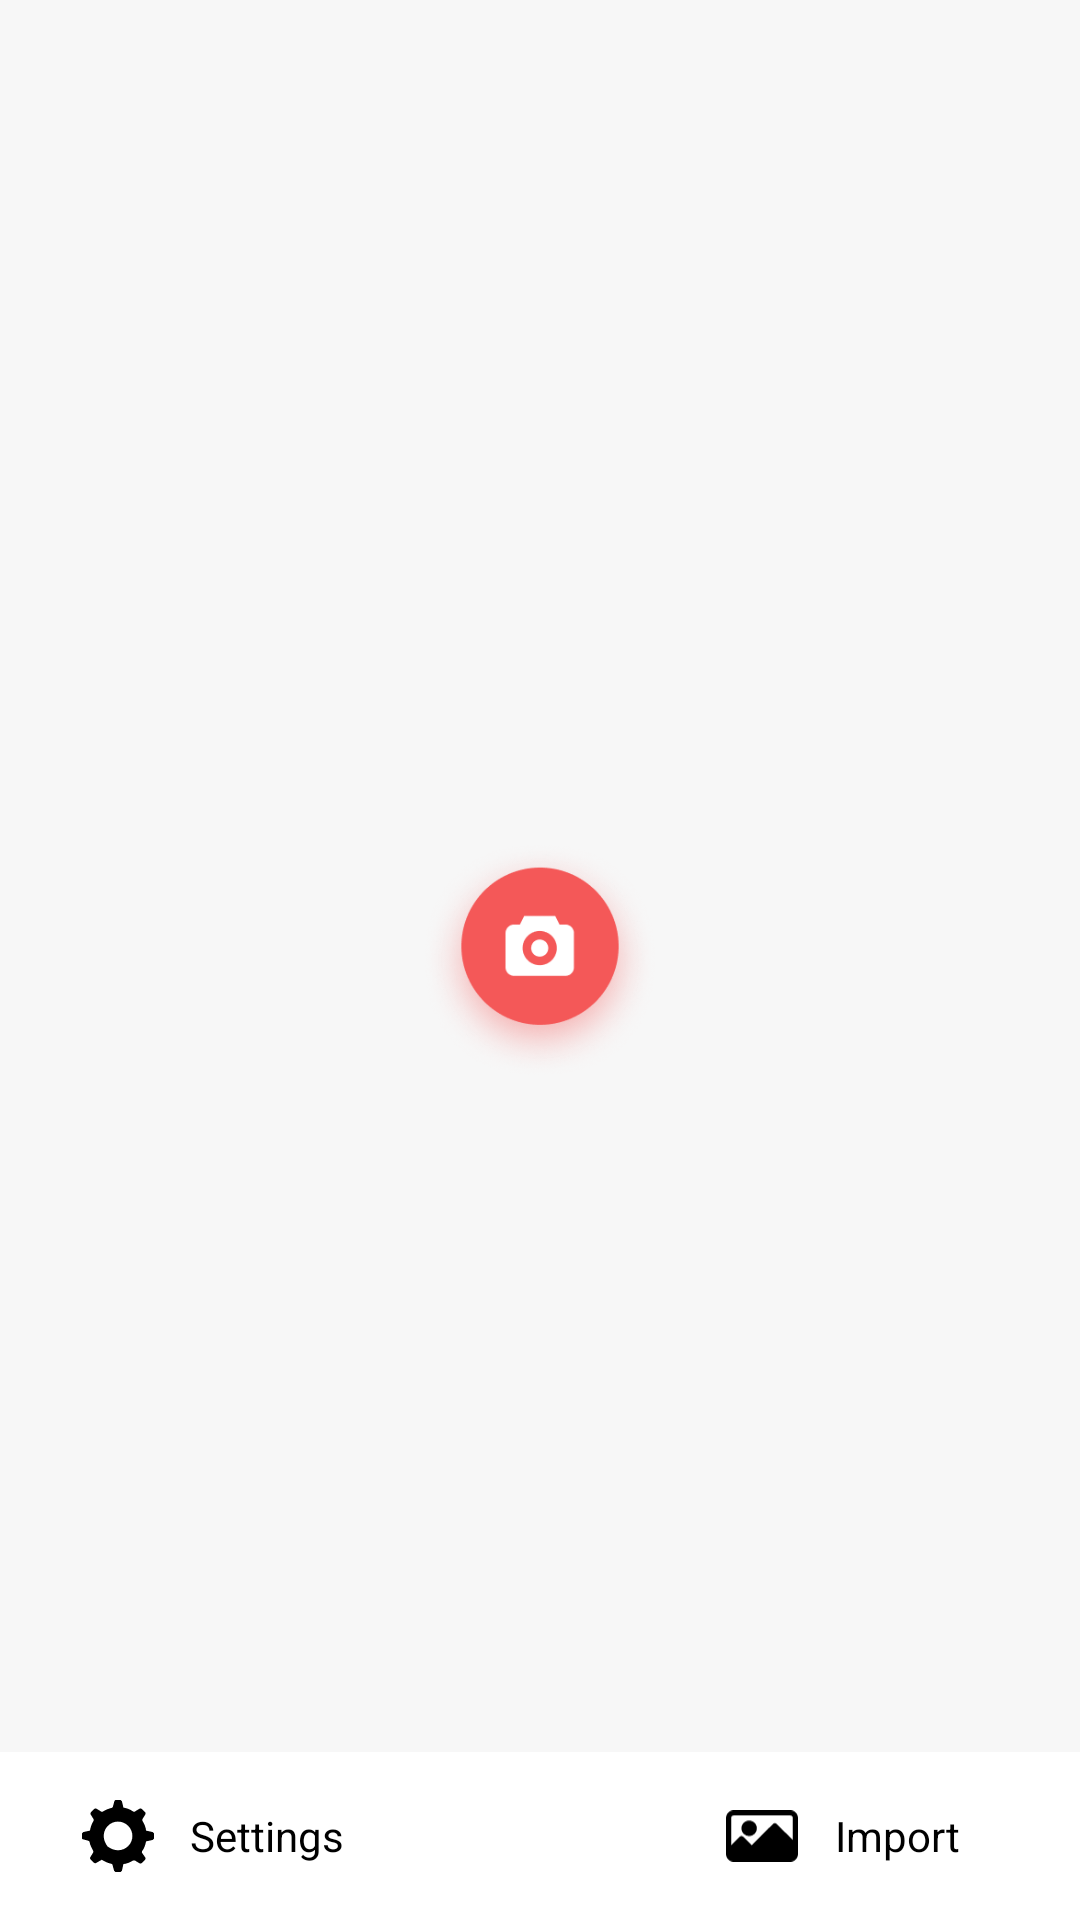

This screen was rendered from an Android layout file. Write that file and the resources it references.
<!-- AndroidManifest.xml: application theme AppTheme -->
<!-- res/layout/view_main_navigation_bottom.xml -->
<?xml version="1.0" encoding="utf-8"?>
<androidx.constraintlayout.widget.ConstraintLayout xmlns:android="http://schemas.android.com/apk/res/android"
    xmlns:app="http://schemas.android.com/apk/res-auto"
    xmlns:tools="http://schemas.android.com/tools"
    android:id="@+id/cl_container_feature"
    android:layout_width="match_parent"
    android:layout_height="wrap_content"
    app:layout_constraintBottom_toBottomOf="parent">

    <View
        android:layout_width="match_parent"
        app:layout_constraintStart_toStartOf="parent"
        app:layout_constraintEnd_toEndOf="parent"
        android:layout_height="?attr/actionBarSize"
        android:background="@color/color_white"
        app:layout_constraintBottom_toBottomOf="parent" />

    <androidx.constraintlayout.widget.ConstraintLayout
        android:id="@+id/cl_settings"
        android:layout_width="wrap_content"
        android:layout_height="?attr/actionBarSize"
        android:background="@color/color_white"
        android:onClick="onClickSettings"
        app:layout_constraintBottom_toBottomOf="parent"
        app:layout_constraintLeft_toLeftOf="parent"
        app:layout_constraintRight_toLeftOf="@id/iv_background">

        <LinearLayout
            android:id="@+id/ll_settings_container"
            android:layout_width="wrap_content"
            android:layout_height="match_parent"
            android:gravity="center"
            android:orientation="horizontal"
            app:layout_constraintBottom_toBottomOf="parent"
            app:layout_constraintLeft_toLeftOf="parent"
            app:layout_constraintRight_toRightOf="parent"
            tools:ignore="UseCompoundDrawables">

            <ImageView
                android:id="@+id/iv_settings"
                android:layout_width="@dimen/dp28"
                android:layout_height="@dimen/dp28"
                android:contentDescription="@null"
                android:padding="2dp"
                android:src="@drawable/home_selector_status_settings" />

            <TextView
                android:id="@+id/tv_settings"
                android:layout_width="wrap_content"
                android:layout_height="@dimen/dp28"
                android:gravity="center"
                android:paddingStart="@dimen/dp10"
                android:paddingEnd="@dimen/dp10"
                android:text="@string/home_settings"
                android:textColor="@drawable/home_selector_status_text_navigation_bottom"
                android:textSize="@dimen/sp14" />
        </LinearLayout>
    </androidx.constraintlayout.widget.ConstraintLayout>

    <androidx.constraintlayout.widget.ConstraintLayout
        android:id="@+id/cl_import"
        android:layout_width="wrap_content"
        android:layout_height="?attr/actionBarSize"
        android:background="@color/color_white"
        android:onClick="onClickImport"
        app:layout_constraintBottom_toBottomOf="parent"
        app:layout_constraintLeft_toRightOf="@id/iv_background"
        app:layout_constraintRight_toRightOf="parent">

        <LinearLayout
            android:id="@+id/ll_import_container"
            android:layout_width="wrap_content"
            android:layout_height="match_parent"
            android:gravity="center"
            android:orientation="horizontal"
            app:layout_constraintBottom_toBottomOf="parent"
            app:layout_constraintLeft_toLeftOf="parent"
            app:layout_constraintRight_toRightOf="parent"
            tools:ignore="UseCompoundDrawables">

            <ImageView
                android:id="@+id/iv_import"
                android:layout_width="@dimen/dp28"
                android:layout_height="@dimen/dp28"
                android:contentDescription="@null"
                android:padding="2dp"
                android:src="@drawable/home_status_selector_import" />

            <TextView
                android:id="@+id/tv_import"
                android:layout_width="wrap_content"
                android:layout_height="@dimen/dp28"
                android:gravity="center"
                android:paddingStart="@dimen/dp10"
                android:paddingEnd="@dimen/dp10"
                android:text="@string/home_imports"
                android:textColor="@drawable/home_selector_status_text_navigation_bottom"
                android:textSize="@dimen/sp14" />

        </LinearLayout>

    </androidx.constraintlayout.widget.ConstraintLayout>

    <View
        android:id="@+id/iv_background"
        android:layout_width="0dp"
        android:layout_height="?attr/actionBarSize"
        android:layout_marginStart="@dimen/dp10"
        android:layout_marginEnd="@dimen/dp10"
        android:background="@color/color_white"
        app:layout_constraintBottom_toBottomOf="parent"
        app:layout_constraintLeft_toLeftOf="@id/iv_camera"
        app:layout_constraintRight_toRightOf="@id/iv_camera" />

    <ImageView
        android:id="@+id/iv_camera"
        android:layout_width="@dimen/dp80"
        android:layout_height="0dp"
        app:layout_constraintDimensionRatio="1:1"
        android:contentDescription="@null"
        android:onClick="onClickCameraMain"
        android:src="@drawable/home_select_camera_status"
        app:layout_constraintStart_toStartOf="parent"
        app:layout_constraintBottom_toBottomOf="parent"
        app:layout_constraintEnd_toEndOf="parent"
        app:layout_constraintTop_toTopOf="parent" />

</androidx.constraintlayout.widget.ConstraintLayout>
<!-- resources referenced by this layout -->
<resources>
  <color name="color_white">#ffffff</color>
  <dimen name="dp10">10dp</dimen>
  <dimen name="dp28">28dp</dimen>
  <dimen name="dp80">80dp</dimen>
  <dimen name="sp14">14sp</dimen>
  <!-- drawable home_select_camera_status (drawable) -->
  <?xml version="1.0" encoding="utf-8"?>
  <selector xmlns:android="http://schemas.android.com/apk/res/android">
      <item android:drawable="@drawable/home_ic_camera_press" android:state_pressed="true" />
      <item android:drawable="@drawable/home_ic_camera" />
  </selector>
  <!-- drawable home_selector_status_settings (drawable) -->
  <?xml version="1.0" encoding="utf-8"?>
  <selector xmlns:android="http://schemas.android.com/apk/res/android">
      <item android:drawable="@drawable/home_vector_settings_enable" android:state_pressed="true" />
      <item android:drawable="@drawable/home_vector_settings" />
  </selector>
  <!-- drawable home_selector_status_text_navigation_bottom (drawable) -->
  <?xml version="1.0" encoding="utf-8"?>
  <selector xmlns:android="http://schemas.android.com/apk/res/android">
      <item android:color="@color/color_text_orange" android:state_pressed="true" />
      <item android:color="@color/color_black" />
  </selector>
  <!-- drawable home_status_selector_import (drawable) -->
  <?xml version="1.0" encoding="utf-8"?>
  <selector xmlns:android="http://schemas.android.com/apk/res/android">
      <item android:drawable="@drawable/home_vector_import_enable" android:state_pressed="true" />
      <item android:drawable="@drawable/home_vector_import" />
  </selector>
  <string name="home_imports">Import</string>
  <string name="home_settings">Settings</string>
  <style name="AppTheme" parent="Theme.AppCompat.Light.NoActionBar">
          
          <item name="colorAccent">@color/colorAccent</item>
          <item name="android:windowBackground">@color/window_background</item>
          <item name="android:textColor">@color/text_primary</item>
          <item name="fontFamily">@font/google_sans_medium</item>
      </style>
  <color name="color_text_orange">#F45858</color>
  <color name="color_black">#000000</color>
  <!-- drawable home_vector_import_enable (drawable) -->
  <vector xmlns:android="http://schemas.android.com/apk/res/android"
      android:width="21dp"
      android:height="15dp"
      android:viewportWidth="21"
      android:viewportHeight="15">
    <path
        android:pathData="M18.75,0H2.25C1.0074,0 0,1.0074 0,2.25V12.75C0,13.9926 1.0074,15 2.25,15H18.75C19.9926,15 21,13.9926 21,12.75V2.25C21,1.0074 19.9926,0 18.75,0ZM19.5,8.6895L14.7802,3.9697C14.4874,3.6769 14.0126,3.6769 13.7198,3.9697L7.5,10.1895L5.0302,7.7197C4.7374,7.4269 4.2626,7.4269 3.9697,7.7197L1.5,10.1895V2.25C1.5,1.8358 1.8358,1.5 2.25,1.5H18.75C19.1642,1.5 19.5,1.8358 19.5,2.25V8.6895H19.5Z"
        android:fillColor="#F45858"/>
    <path
        android:pathData="M6.75,7.5C7.9926,7.5 9,6.4926 9,5.25C9,4.0073 7.9926,3 6.75,3C5.5074,3 4.5,4.0073 4.5,5.25C4.5,6.4926 5.5074,7.5 6.75,7.5Z"
        android:fillColor="#F45858"/>
  </vector>
  <!-- drawable home_vector_import (drawable) -->
  <vector xmlns:android="http://schemas.android.com/apk/res/android"
      android:width="21dp"
      android:height="15dp"
      android:viewportWidth="21"
      android:viewportHeight="15">
    <path
        android:pathData="M18.75,0H2.25C1.0074,0 0,1.0074 0,2.25V12.75C0,13.9926 1.0074,15 2.25,15H18.75C19.9926,15 21,13.9926 21,12.75V2.25C21,1.0074 19.9926,0 18.75,0ZM19.5,8.6895L14.7802,3.9697C14.4874,3.6769 14.0126,3.6769 13.7198,3.9697L7.5,10.1895L5.0302,7.7197C4.7374,7.4269 4.2626,7.4269 3.9697,7.7197L1.5,10.1895V2.25C1.5,1.8358 1.8358,1.5 2.25,1.5H18.75C19.1642,1.5 19.5,1.8358 19.5,2.25V8.6895H19.5Z"
        android:fillColor="#000000"/>
    <path
        android:pathData="M6.75,7.5C7.9926,7.5 9,6.4926 9,5.25C9,4.0073 7.9926,3 6.75,3C5.5074,3 4.5,4.0073 4.5,5.25C4.5,6.4926 5.5074,7.5 6.75,7.5Z"
        android:fillColor="#000000"/>
  </vector>
  <color name="colorAccent">#F45858</color>
  <color name="window_background">#F7F7F7</color>
  <color name="text_primary">@android:color/black</color>
</resources>
